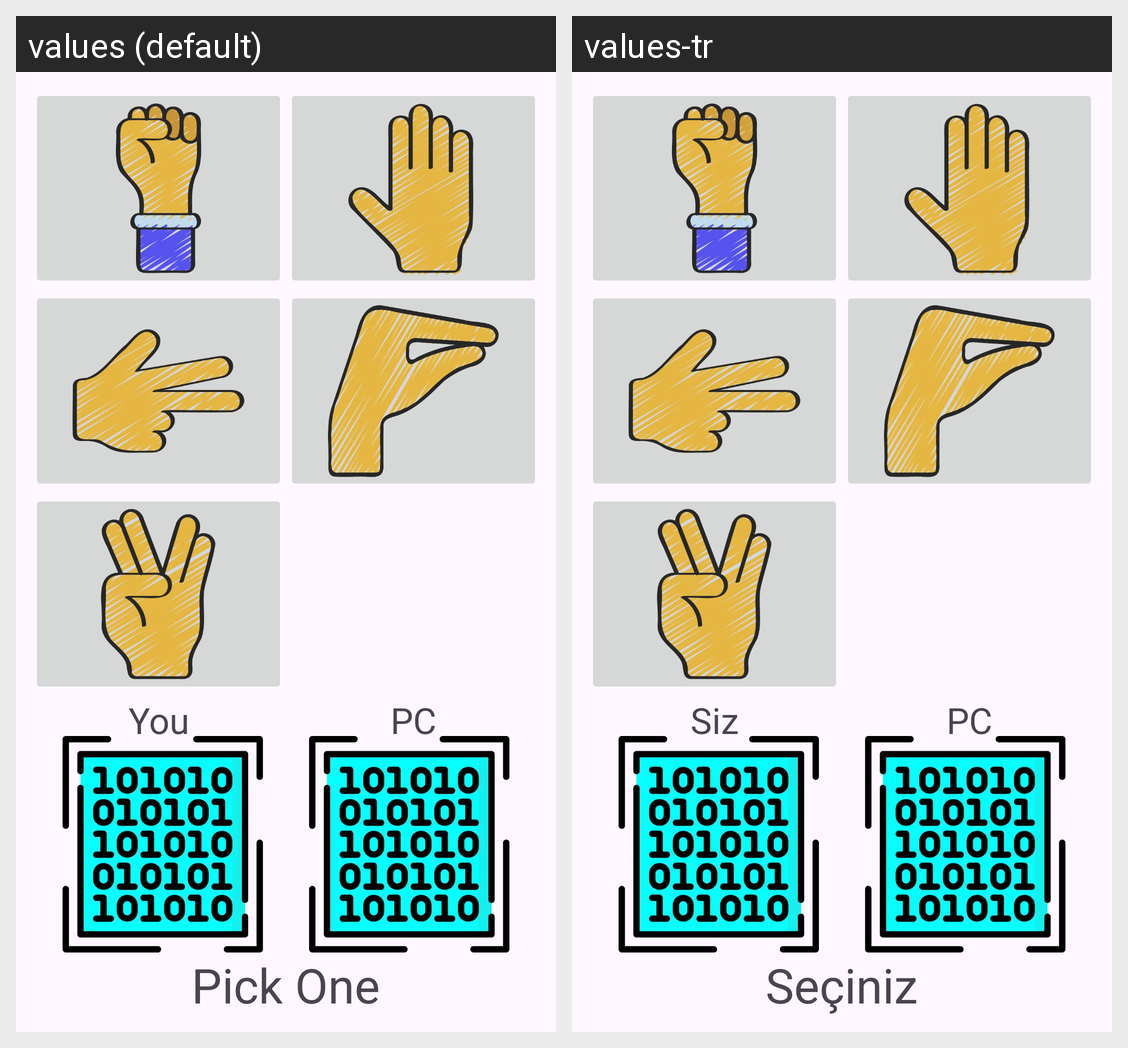

For this localized Android screen grid, give each drawn string resource with its value in every locale shown.
Android screen res/layout/fragment_rockpaper.xml rendered under 2 locales, left to right: values (default), values-tr. Device: Nexus 5 (rendered at 1080×1920; each locale shown at half size, 540×960, under a caption strip naming it); theme Theme.SimpleGames.
Strings drawn on this screen, with the default value and each locale's value (text and hints the layout hard-codes, and strings that could not be matched under every locale, appear in the picture but are not listed):

you
  values: You
  values-tr: Siz

pc
  values: PC
  values-tr: PC

pick_one
  values: Pick One
  values-tr: Seçiniz
